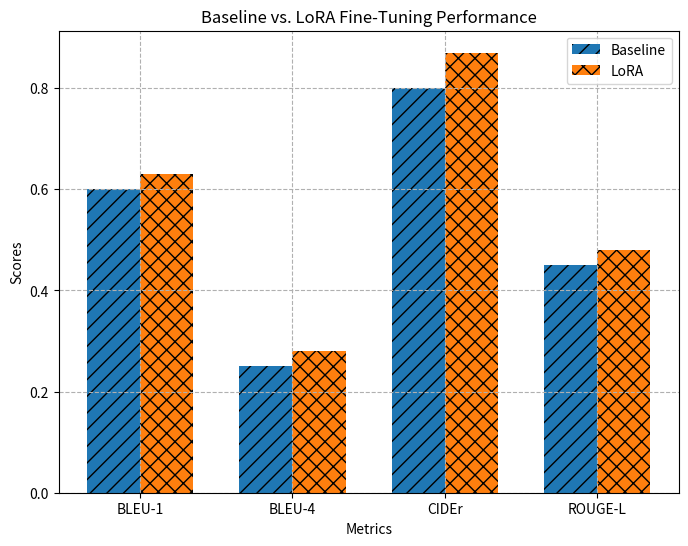

This chart was generated by the following Python code: (Note: this script raises an exception after producing the figure.)
import matplotlib.pyplot as plt
import numpy as np

def plot_metrics(baseline_metrics, lora_metrics, output_path):
    metrics = ['BLEU-1', 'BLEU-4', 'CIDEr', 'ROUGE-L']
    baseline_scores = [baseline_metrics[m] for m in metrics]
    lora_scores = [lora_metrics[m] for m in metrics]
    
    x = np.arange(len(metrics))
    width = 0.35
    
    plt.figure(figsize=(8, 6))
    plt.bar(x - width/2, baseline_scores, width, label='Baseline', hatch='//')
    plt.bar(x + width/2, lora_scores, width, label='LoRA', hatch='xx')
    
    plt.xlabel('Metrics')
    plt.ylabel('Scores')
    plt.title('Baseline vs. LoRA Fine-Tuning Performance')
    plt.xticks(x, metrics)
    plt.legend()
    plt.grid(True, linestyle='--')
    
    plt.savefig(output_path, dpi=300)
    plt.close()

if __name__ == "__main__":
    baseline_metrics = {'BLEU-1': 0.60, 'BLEU-4': 0.25, 'CIDEr': 0.80, 'ROUGE-L': 0.45}
    lora_metrics = {'BLEU-1': 0.63, 'BLEU-4': 0.28, 'CIDEr': 0.87, 'ROUGE-L': 0.48}
    plot_metrics(baseline_metrics, lora_metrics, "./figures/metrics_comparison.png")